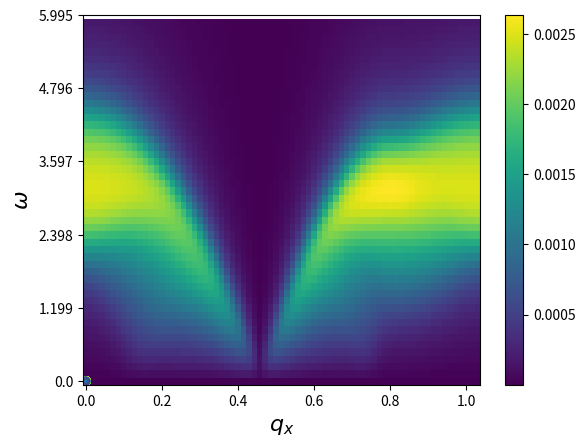

Python code for this plot:
#implements the Koshino continuum model
import numpy as np
import matplotlib.pyplot as plt
from scipy import linalg as la
import sys
import scipy
np.set_printoptions(threshold=sys.maxsize)
import time

####################################################################################
####################################################################################
####################################################################################
#
#       DEFINING PARAMETERS THAT SPECIFY THE GEOMETRY OF THE MOIRE RECIPROCAL VECTOR
#
####################################################################################
####################################################################################
####################################################################################

##########################################
#parameters energy calculation
##########################################
hv = 2.1354; # eV
theta=1.05*np.pi/180  #1.05*np.pi/180 #twist Angle
mu=0.289/1000 #chemical potential
u = 0.0797; # eV
up = 0.0975; # eV
w = np.exp(1j*2*np.pi/3); # enters into the hamiltonian
en0 = 1.6598/1000; # band energy of the flat bands, eV
en_shift = 10.0/1000; #10/1000; # to sort energies correctly, eV
art_gap = 0.0/1000; # artificial gap
paulix=np.array([[0,1],[1,0]])
pauliy=np.array([[0,-1j],[1j,0]])
##########################################
#lattice vectors
##########################################
#i vectror j coordinate
a=np.array([[1,0],[1/2,np.sqrt(3)/2]])
astar=(2*np.pi)*np.array([[1,-1/np.sqrt(3)],[0,2/np.sqrt(3)]])
Rotth1=np.array([[np.cos(theta/2),-np.sin(theta/2)],[np.sin(theta/2),np.cos(theta/2)]]) #rotation matrix +thet
Rotth2=np.array([[np.cos(theta/2),np.sin(theta/2)],[-np.sin(theta/2),np.cos(theta/2)]]) #rotation matrix -thet

a1=np.dot(a,Rotth1) #top layer
a2=np.dot(a,Rotth2) #bottom layer
astar1=np.dot(astar,Rotth1) #top layer
astar2=np.dot(astar,Rotth2)  #bottom layer

GM1=astar1[0,:]-astar2[0,:] #see Koshino-liang fu paper for further illustration (going off towards negative quadrant in the middle of the edge of the MBZ)
GM2=astar1[1,:]-astar2[1,:] #see Koshino-liang fu paper for further illustration (Going horizontal towards middle of the edge of the MBZ)
LM1=2*np.pi*np.array([GM2[1],-GM2[0]])/la.det(np.array([GM1,GM2]))
LM2=2*np.pi*np.array([-GM1[1],GM1[0]])/la.det(np.array([GM1,GM2]))

LM=np.sqrt(np.dot(LM1,LM1)) #moire period 2/np.sin(theta/2)
GM=np.sqrt(np.dot(GM1,GM1)) #reciprocal space period  8*np.pi/np.sqrt(3)*np.sin(theta/2)

##volume of the MBZ
zhat=np.array([0,0,1])
b_1=np.array([GM1[0],GM1[1],0])
b_2=np.array([GM2[0],GM2[1],0])
Vol_rec=np.dot(np.cross(b_1,b_2),zhat)
#print(np.sqrt(np.dot(LM1,LM1)),0.5/np.sin(theta/2)) #verify the relation with the moire period

##########################################
#Valley locations
##########################################
#1,2 label layer and  + - labels valley from the  original graphene dispersion
Kplus1=-(2*astar1[0,:]+astar1[1,:])/3
Kplus2=-(2*astar2[0,:]+astar2[1,:])/3
Kmin1=+(2*astar1[0,:]+astar1[1,:])/3
Kmin2=+(2*astar2[0,:]+astar2[1,:])/3
Ktopplus=Kplus2-GM1
Kbottommin=Kmin2+GM1
Mpoint=(Kplus1+Kplus2)/2 #position of the M point in the - valley
Mpointneg=-(Kplus1+Kplus2)/2 #position of the M point in the - valley

##########################################
#definitions of the BZ grid
##########################################
nbands=4 #Number of bands
k_window_sizex = GM2[0]/2 #4*(np.pi/np.sqrt(3))*np.sin(theta/2) (half size of  MBZ from edge to edge)
k_window_sizey = Ktopplus[1]   #(1/np.sqrt(3))*GM2[0] ( half size of MBZ from k to k' along a diagonal)
kn_pointsx = 61
kn_pointsy = 61



gridp=np.arange(-50,50,1) #grid to calculate wavefunct
n1,n2=np.meshgrid(gridp,gridp) #grid to calculate wavefunct


####################################################################################
####################################################################################
####################################################################################
#
#      ENERGY DISPERSION IN THE CONTINUUM MODEL
#
####################################################################################
####################################################################################
####################################################################################
tp=1 
T=0.01*tp
mu=-1.5

def eigsystem(kx, ky, xi, nbands, n1, n2):
    ed=-tp*(np.cos(LM1[0]*kx+LM1[1]*ky)+np.cos(LM2[0]*kx+LM2[1]*ky)+np.cos((LM2[0]-LM1[0])*kx+(LM2[1]-LM1[1])*ky))-mu
    return [ed,ed,ed,ed],ed


# c= plt.contour(X, Y, Z, levels=[0],linewidths=3, cmap='summer');
# plt.show()

def eigsystem2(kx, ky, xi, nbands, n1, n2):
    #we diagonalize a matrix made up
    qx_dif = kx+GM1[0]*n1+GM2[0]*n2-xi*Mpoint[0]
    qy_dif = ky+GM1[1]*n1+GM2[1]*n2-xi*Mpoint[1]
    vals = np.sqrt(qx_dif**2+qy_dif**2)
    ind_to_sum = np.where(vals <= 4*GM) #Finding the indices where the difference of  q lies inside threshold
    n1_val = n1[ind_to_sum]
    n2_val = n2[ind_to_sum]
    N = np.shape(ind_to_sum)[1]

    qx = kx+GM1[0]*n1_val+GM2[0]*n2_val
    qy = ky+GM1[1]*n1_val+GM2[1]*n2_val

    if xi<0:
        qx_1= (+(qx-Kmin1[0])*np.cos(theta/2) - (qy-Kmin1[1])*np.sin(theta/2) ) #rotated momenta
        qy_1= (+(qx-Kmin1[0])*np.sin(theta/2) + (qy-Kmin1[1])*np.cos(theta/2) ) #rotated momenta
        qx_2= (+(qx-Kmin2[0])*np.cos(theta/2) + (qy-Kmin2[1])*np.sin(theta/2) ) #rotated momenta
        qy_2= (-(qx-Kmin2[0])*np.sin(theta/2) + (qy-Kmin2[1])*np.cos(theta/2) ) #rotated momenta
    else:
        qx_1= (+(qx-Kplus1[0])*np.cos(theta/2) - (qy-Kplus1[1])*np.sin(theta/2) ) #rotated momenta
        qy_1= (+(qx-Kplus1[0])*np.sin(theta/2) + (qy-Kplus1[1])*np.cos(theta/2) ) #rotated momenta7/89+-78
        qx_2= (+(qx-Kplus2[0])*np.cos(theta/2) + (qy-Kplus2[1])*np.sin(theta/2) ) #rotated momenta
        qy_2= (-(qx-Kplus2[0])*np.sin(theta/2) + (qy-Kplus2[1])*np.cos(theta/2) ) #rotated moment

    #the following block generates the momentum space rep of the interlayer coupling matrix
    matG2=np.zeros([N,N])
    matG4=np.zeros([N,N])
    for i in range(N):
        indi1=np.where((n1_val==n1_val[i]-xi)*(n2_val==n2_val[i]))
        if np.size(indi1)>0:
            matG2[i,indi1]=1
        indi1=np.where((n1_val==n1_val[i]-xi)*(n2_val==n2_val[i]-xi))
        if np.size(indi1)>0:
            matG4[i,indi1]=1

    #Matrices that  appeared as coefficients of the real space ops
    #full product is the kronecker product of both matrices
    matu1=np.array([[u,up],[up,u]])
    matu2=np.array([[u,up*(w**(-xi))],[up*(w**(xi)),u]])

    #assembling the matrix to be diagonalized
    U=(np.kron(matu1,np.eye(N,N))+np.kron(matu2,matG2)+np.kron(matu2.T,matG4)) #interlayer coupling
    H1=-hv*(np.kron(xi*paulix,np.diag(qx_1))+np.kron(pauliy,np.diag(qy_1)))
    H2=-hv*(np.kron(xi*paulix,np.diag(qx_2))+np.kron(pauliy,np.diag(qy_2)))
    Hxi=np.bmat([[H1, (U.conj()).T], [U, H2]]) #Full matrix
    #a= np.linalg.eigvalsh(Hxi) - en_shift
    (Eigvals,Eigvect)= np.linalg.eigh(Hxi)  #returns sorted eigenvalues
    psi=np.zeros([np.shape(n1)[0],np.shape(n1)[1],nbands ,4], dtype=np.cdouble) #4 corresponds to layer and sublattice indices and shape n1 corresponds to the Q processes taken 
    psi[ind_to_sum]=np.reshape(np.array(Eigvect[:,2*N-int(nbands/2):2*N+int(nbands/2)]) , [N, nbands,4 ])
    
    return Eigvals[2*N-int(nbands/2):2*N+int(nbands/2)]-en0, psi
    #  return Eigvals[2*N-int(nbands/2):2*N+int(nbands/2)]-en0, Eigvect[:,2*N-int(nbands/2):2*N+int(nbands/2)]


#print(eigsystem(GM,GM, 1, nbands, n1, n2)[0][0])

####################################################################################
####################################################################################
####################################################################################
#
#     EVALUATING IN THE FBZ
#
####################################################################################
####################################################################################
####################################################################################

s=time.time()

Nsamp=50
n_1=np.arange(0,Nsamp,1)
n_2=np.arange(0,Nsamp,1)
k1=np.array([1,0])
k2=np.array([1/2,np.sqrt(3)/2])
n_1p,n_2p=np.meshgrid(n_1,n_2)
G1=k1*Nsamp
G2=k2*Nsamp

XsLatt=(GM/Nsamp)*(k1[0]*n_1p+k2[0]*n_2p).T
YsLatt=(GM/Nsamp)*(k1[1]*n_1p+k2[1]*n_2p).T
Ene_valley_plus=np.empty((0))
Ene_valley_min=np.empty((0))
for l in range(Nsamp*Nsamp):
    i=int(l%Nsamp)
    j=int((l-i)/Nsamp)
    #print(XsLatt[i,j],YsLatt[i,j])
    E1=eigsystem(XsLatt[i,j],YsLatt[i,j], 1, nbands, n1, n2)[0]
    E2=eigsystem(XsLatt[i,j],YsLatt[i,j], -1, nbands, n1, n2)[0]
    #print(E)
    Ene_valley_plus=np.append(Ene_valley_plus,E1)
    Ene_valley_min=np.append(Ene_valley_min,E2)


Z= np.reshape(Ene_valley_plus,[Nsamp,Nsamp,nbands])
e=time.time()
print("time for dispersion", e-s)
# plt.scatter(XsLatt,YsLatt, c=Z[:,:,1])
# plt.show()
band_max=np.max(Z)
band_min=np.min(Z)

n_1pp=(n_1p+int(Nsamp/2))%Nsamp
n_2pp=(n_2p+int(Nsamp/2))%Nsamp


Z1=Z[:,:,1]
Z2=Z[n_1pp,n_2pp,1]
# print(band_max, band_min)
# plt.scatter(XsLatt,YsLatt, c=Z2)
# plt.show()




####################################################################################
####################################################################################
####################################################################################
#
#      GEOMETRY AND RESHAPING ARRAYS
#
####################################################################################
####################################################################################
####################################################################################

from scipy.spatial import Voronoi, voronoi_plot_2d
def FBZ_points(b_1,b_2):
    #creating reciprocal lattice
    Np=4
    n1=np.arange(-Np,Np+1)
    n2=np.arange(-Np,Np+1)
    Recip_lat=[]
    for i in n1:
        for j in n2:
            point=b_1*i+b_2*j
            Recip_lat.append(point)

    #getting the nearest neighbours to the gamma point
    Recip_lat_arr=np.array(Recip_lat)
    dist=np.round(np.sqrt(np.sum(Recip_lat_arr**2, axis=1)),decimals=10)
    sorted_dist=np.sort(list(set(dist)) )
    points=Recip_lat_arr[np.where(dist<sorted_dist[2])[0]]

    #getting the voronoi decomposition of the gamma point and the nearest neighbours
    vor = Voronoi(points)
    Vertices=(vor.vertices)

    #ordering the points counterclockwise in the -pi,pi range
    angles_list=list(np.arctan2(Vertices[:,1],Vertices[:,0]))
    Vertices_list=list(Vertices)

    #joint sorting the two lists for angles and vertices for convenience later.
    # the linear plot routine requires the points to be in order
    # atan2 takes into acount quadrant to get the sign of the angle
    angles_list, Vertices_list = (list(t) for t in zip(*sorted(zip(angles_list, Vertices_list))))

    ##getting the M points as the average of consecutive K- Kp points
    Edges_list=[]
    for i in range(len(Vertices_list)):
        Edges_list.append([(Vertices_list[i][0]+Vertices_list[i-1][0])/2,(Vertices_list[i][1]+Vertices_list[i-1][1])/2])

    Gamma=[0,0]
    K=Vertices_list[0::2]
    Kp=Vertices_list[1::2]
    M=Edges_list[0::2]
    Mp=Edges_list[1::2]

    return Vertices_list, Gamma, K, Kp, M, Mp

Vertices_list, Gamma, K, Kp, M, Mp=FBZ_points(G1,G2)  #FOR RESHAPING THE STORED ARRAY
Vertices_list_MBZ, Gamma_MBZ, K_MBZ, Kp_MBZ, M_MBZ, Mp_MBZ=FBZ_points(GM1,GM2) #DESCRIBING THE MBZ 



##HIGH SYMMETRY POINTS FOR THE CONVENTIONAL UNIT CELL
Gamma_CBZ=[[0,0],G1,G2,G1+G2]

vor = Voronoi(Gamma_CBZ)

K_CBZ=(GM/Nsamp)*np.array(vor.vertices)[1,:]
Kp_CBZ=(GM/Nsamp)*np.array(vor.vertices)[0,:]
M_CBZ=(GM/Nsamp)*np.array(Gamma_CBZ)[3,:]/2
Mp_li=[]
Mp_li.append(np.array(Gamma_CBZ)[1,:]/2)
Mp_li.append(np.array(Gamma_CBZ)[2,:]/2)
Mp_li.append(np.array(Gamma_CBZ)[2,:]+np.array(Gamma_CBZ)[1,:]/2)
Mp_li.append(np.array(Gamma_CBZ)[1,:]+np.array(Gamma_CBZ)[2,:]/2)
Mp_CBZ=(GM/Nsamp)*np.array(Mp_li)
G_CBZ=(GM/Nsamp)*np.array(Gamma_CBZ)



##DIFFERENT HEXAGONS USED TO DELIMIT THE REGIONS 
## THAT ARE GOING TO BE REARANGED IN THE CONVENTIONAL UNIT CELL
VL=np.array(Vertices_list)

VL2=np.array(VL)
VL2[:,0]=VL[:,0]+G1[0]
VL2[:,1]=VL[:,1]+G1[1]
Vertices_list2=list(VL2)

VL3=np.array(VL)
VL3[:,0]=VL[:,0]+G2[0]
VL3[:,1]=VL[:,1]+G2[1]
Vertices_list3=list(VL3)

VL4=np.array(VL)
VL4[:,0]=VL[:,0]+G2[0]+G1[0]
VL4[:,1]=VL[:,1]+G2[1]+G1[1]
Vertices_list4=list(VL4)


##METHOD THAT CHECKS WHETHER A POINT IS INSIDE A GIVEN CONVEX POLYGON
def is_within_polygon(polygon, point):
    A = []
    B = []
    C = []  
    for i in range(len(polygon)):
        p1 = polygon[i]
        p2 = polygon[(i + 1) % len(polygon)]

        # calculate A, B and C
        a = -(p2[1] - p1[1])
        b = p2[0] - p1[0]
        c = -(a * p1[0] + b * p1[1])
        
        A.append(a)
        B.append(b)
        C.append(c)

    D = []
    for i in range(len(A)):
        d = A[i] * point[0] + B[i] * point[1] + C[i]
        D.append(d)

    t1 = np.all([d >= 0 for d in D])
    t2 = np.all([d <= 0 for d in D])
    x=t1 or t2
    return x



XsLatt_hex=(k1[0]*n_1p+k2[0]*n_2p).T
YsLatt_hex=(k1[1]*n_1p+k2[1]*n_2p).T
for l in range(Nsamp*Nsamp):
    i=int(l%Nsamp)
    j=int((l-i)/Nsamp)
    point=[ XsLatt_hex[i,j],YsLatt_hex[i,j] ]
    if is_within_polygon(Vertices_list, point ):
        XsLatt_hex[i,j]=XsLatt_hex[i,j]
        YsLatt_hex[i,j]=YsLatt_hex[i,j]
    elif is_within_polygon(Vertices_list2,  point ):
        XsLatt_hex[i,j]=XsLatt_hex[i,j]-G1[0]
        YsLatt_hex[i,j]=YsLatt_hex[i,j]-G1[1]
    elif is_within_polygon(Vertices_list3, point):
        XsLatt_hex[i,j]=XsLatt_hex[i,j]-G2[0]
        YsLatt_hex[i,j]=YsLatt_hex[i,j]-G2[1]
    elif is_within_polygon(Vertices_list4,  point):
        XsLatt_hex[i,j]=XsLatt_hex[i,j]-G2[0]-G1[0]
        YsLatt_hex[i,j]=YsLatt_hex[i,j]-G2[1]-G1[1]
    else:
        XsLatt_hex[i,j]=XsLatt_hex[i,j]-G1[0]
        YsLatt_hex[i,j]=YsLatt_hex[i,j]-G1[1]

VV=np.array(Vertices_list_MBZ+[Vertices_list_MBZ[0]])
KX_in=(GM/Nsamp)*XsLatt_hex
KY_in=(GM/Nsamp)*YsLatt_hex
# plt.plot(VV[:,0],VV[:,1])
# plt.scatter(KX_in,KY_in, s=30, c=Z1)
# plt.show()

# plt.plot(VV[:,0],VV[:,1])
# plt.scatter(KX_in,KY_in, s=30, c=Z2)
# plt.show()

####################################################################################
####################################################################################
####################################################################################
#
#      PATH IN RECIPROCAL SPACE
#
####################################################################################
####################################################################################
####################################################################################



#linear parametrization accross different points in the BZ
def linpam(Kps,Npoints_q):
    Npoints=len(Kps)
    t=np.linspace(0, 1, Npoints_q)
    linparam=np.zeros([Npoints_q*(Npoints-1),2])
    for i in range(Npoints-1):
        linparam[i*Npoints_q:(i+1)*Npoints_q,0]=Kps[i][0]*(1-t)+t*Kps[i+1][0]
        linparam[i*Npoints_q:(i+1)*Npoints_q,1]=Kps[i][1]*(1-t)+t*Kps[i+1][1]

    return linparam


Nt=1000
kpath=linpam(VV,Nt)

L=[]
L=L+[Gamma_MBZ]+[K_MBZ[1]]
Nt=25
kpath2=linpam(L,Nt)

# plt.plot(kpath[:,0],kpath[:,1])
# plt.plot(kpath2[:,0],kpath2[:,1])
# plt.show()


def findpath(Kps,KX,KY):

    path=np.empty((0))
    path_ij=np.empty((0))
    pthK=[]
    
    
    l=np.argmin(  (Kps[0][0]-KX)**2 + (Kps[0][1]-KY)**2 )
    i=int(l%Nsamp)
    j=int((l-i)/Nsamp)
    temp_j=j
    j=i
    i=temp_j
    

    path=np.append(path,int(l))
    path_ij=np.append(path,np.array([i,j]))
    pthK.append([KX[i,j],KY[i,j]])
    
    
    amin=GM/Nsamp
    k1=(GM/Nsamp)*np.array([1,0])
    k2=(GM/Nsamp)*np.array([1/2,np.sqrt(3)/2])
    nnlist=[[0,1],[1,0],[0,-1],[-1,0],[1,-1],[-1,1]]

    NHSpoints=np.shape(Kps)[0]

    for indhs in range(NHSpoints-1):

        c=0
        dist=np.sqrt( (Kps[indhs+1][0]-KX[i,j])**2 + (Kps[indhs+1][1]-KY[i,j])**2)
        while ( c<Nsamp**2  and dist>1.2*amin):
            dists=[]
            KXnn=[]
            KYnn=[]
            
            
            for nn in range(6):
                kxnn= KX[i,j]+nnlist[nn][0]*k1[0]+nnlist[nn][1]*k2[0]
                kynn= KY[i,j]+nnlist[nn][0]*k1[1]+nnlist[nn][1]*k2[1]
                di=np.sqrt( (Kps[indhs+1][0]-kxnn)**2 + (Kps[indhs+1][1]-kynn)**2)
                dists.append(di)
                KXnn.append(kxnn)
                KYnn.append(kynn)
            
            dist=np.min(np.array(dists))
            ind_min=np.argmin(np.array(dists))
            
            l=np.argmin(  (KXnn[ind_min]-KX)**2 + (KYnn[ind_min]-KY)**2 )
            i=int(l%Nsamp)
            j=int((l-i)/Nsamp)
            
        
            temp_j=j
            j=i
            i=temp_j
        

            path=np.append(path,int(l))
            path_ij=np.append(path,np.array([i,j]))
            pthK.append([KX[i,j],KY[i,j]])

            c=c+1
        
    return path,np.array(pthK)

L2=[]
L2=L2+[G_CBZ[0,:]]+[Kp_CBZ]


L3=[]
L3=L3+[Kp_CBZ]+[G_CBZ[0,:]]+[Mp_CBZ[0,:]]+[Kp_CBZ]

path,kpath=findpath(L3,XsLatt,YsLatt)
Npath=np.size(path)
# plt.scatter(XsLatt,YsLatt, s=30, c='r' )
# plt.scatter(kpath[:,0],kpath[:,1], s=30, c='g' )
# plt.gca().set_aspect('equal')
# plt.show()


####################################################################################
####################################################################################
####################################################################################
#
#      INTEGRALS
#
####################################################################################
####################################################################################
####################################################################################


#####INTEGRAND FUNCTION
dS_in=Vol_rec/(Nsamp*Nsamp)
xi=1
def integrand(nx,ny,ek,w,mu,T):
    edk=ek
    edkq=ek[nx,ny]
    nfk= 1/(np.exp(edk/T)+1)
    nfkq= 1/(np.exp(edkq/T)+1)
    eps=5e-1

    fac_p=(nfkq-nfk)/(w-(edkq-edk)+1j*eps)
    return (fac_p)


# plt.scatter(KX_in,KY_in, c=np.log10(abs(integrand(0.01,0.01,KX_in,KY_in,0.0001,mu,T) +1e-17)), s=30)
# plt.colorbar()
# plt.show()

####### COMPUTING BUBBLE FOR ALL MOMENTA AND FREQUENCIES SAMPLED

Nomegs=50
maxomeg=band_max*2
minomeg=0
omegas=np.linspace(0.01,maxomeg,Nomegs)
integ=[]
s=time.time()
for omegas_m_i in omegas:
    sd=[]
    sp=time.time()
    for l in range(Nsamp*Nsamp):  #for calculating in all reciprocal space
        #print(omegas_m_i, l,Nsamp*Nsamp )
        i=int(l%Nsamp)
        j=int((l-i)/Nsamp)
        ek=Z[:,:,1]
        n_1pp=(n_1p+n_1p[i,j])%Nsamp
        n_2pp=(n_2p+n_2p[i,j])%Nsamp
        sd.append( np.sum(integrand(n_1pp,n_2pp,ek,omegas_m_i,mu,T))*dS_in )

    integ.append(sd)
    ep=time.time()
    print("time per frequency", ep-sp)
integ_arr_no_reshape=np.array(integ)
#
# when calculating in all FBZ we can do energy cuts
integ_arr=np.reshape(np.array(integ),[Nomegs,Nsamp,Nsamp]) #for calculating in all reciprocal space


e=time.time()
print("Time for bubble",e-s)


#
# when calculating in all FBZ we can do energy cuts
plt.plot(VV[:,0],VV[:,1])
plt.scatter(KX_in,KY_in, s=30, c=np.abs(integ_arr[0,:,:]) )
plt.gca().set_aspect('equal')
plt.show()

####### GETTING A MOMENTUM CUT OF THE DATA FROM GAMMA TO K AS DEFINED IN THE PREVIOUS CODE SECTION


limits_X=1
limits_Y=maxomeg
N_X=Npath
N_Y=Nomegs

#
# when calculating in all FBZ we can do energy cuts
ind_path=np.array([path for l in range(Nomegs)]).astype('int')
ind_omegs=np.array([np.arange(Nomegs) for l in range(N_X)]).T
momentumcut=integ_arr_no_reshape[ind_omegs,ind_path]





####### PLOTS OF THE MOMENTUM CUT OF THE POLARIZATION BUBBLE IM 

plt.imshow(np.imag(momentumcut), origin='lower', aspect='auto')


ticks_X=5
ticks_Y=5
Npl_X=np.arange(0,N_X+1,int(N_X/ticks_X))
Npl_Y=np.arange(0,N_Y+1,int(N_Y/ticks_Y))
xl=np.round(np.linspace(0,limits_X,ticks_X+1),3)
yl=np.round(np.linspace(0,limits_Y,ticks_Y+1),3)

plt.xticks(Npl_X,xl)
plt.yticks(Npl_Y,yl)
plt.xlabel(r"$q_x$",size=16)
plt.ylabel(r"$\omega$",size=16)
plt.colorbar()
plt.show()

"""

####### PLOTS OF THE MOMENTUM CUT OF THE POLARIZATION BUBBLE REAL
plt.imshow(np.real(momentumcut), origin='lower', aspect='auto')


ticks_X=5
ticks_Y=5
Npl_X=np.arange(0,N_X+1,int(N_X/ticks_X))
Npl_Y=np.arange(0,N_Y+1,int(N_Y/ticks_Y))
xl=np.round(np.linspace(0,limits_X,ticks_X+1),3)
yl=np.round(np.linspace(0,limits_Y,ticks_Y+1),3)

plt.xticks(Npl_X,xl)
plt.yticks(Npl_Y,yl)
plt.xlabel(r"$q_x$",size=16)
plt.ylabel(r"$\omega$",size=16)
#axhline(N_Y/2 -7, c='r')
#print(omegas[int(N_Y/2 -7)])
plt.colorbar()
plt.show()


####### TRACE AT ZERO FREQUENCY OF THE MOMENTUM CUT

plt.plot(np.sqrt(np.sum(kpath**2, axis=1 )) ,np.real(momentumcut)[0,:])
plt.scatter(np.sqrt(np.sum(kpath**2, axis=1 )) ,np.real(momentumcut)[0,:])
plt.show()
"""